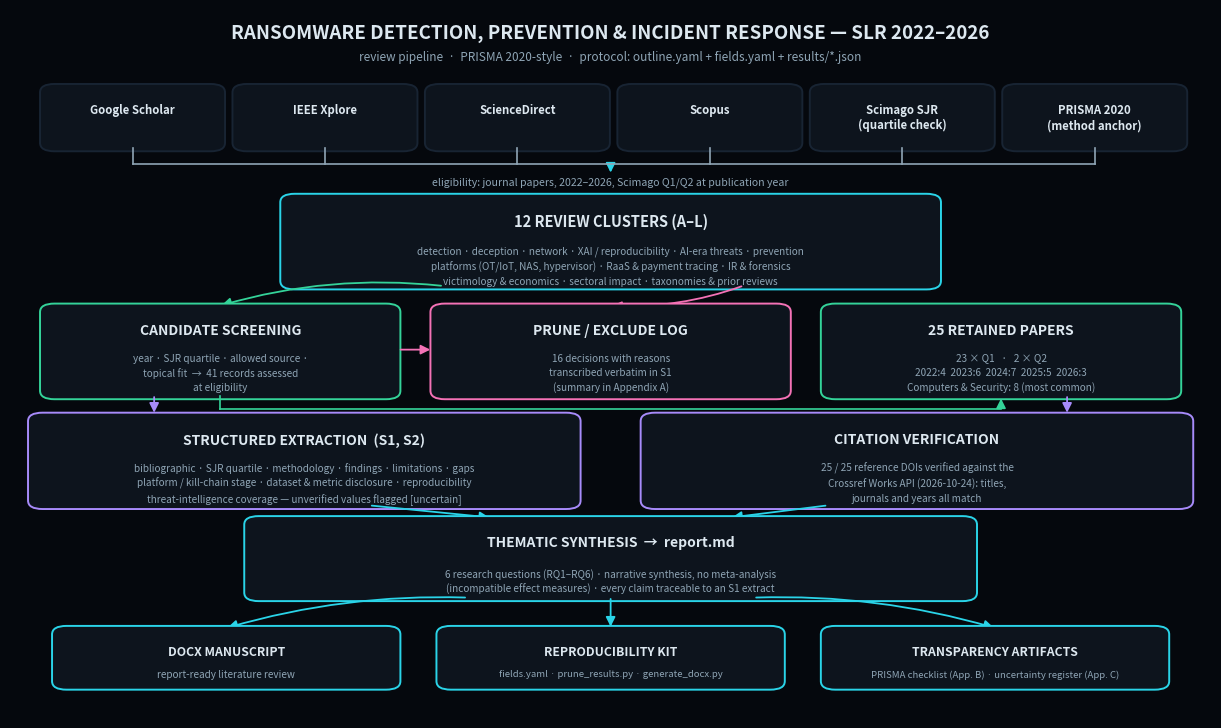

This figure's Python source: (Note: this script raises an exception after producing the figure.)
"""Render the ransomware-slr review pipeline as a dark, PRISMA-style flow diagram.

Output: docs/pipeline.png
Palette matches the portfolio site (dark surface + neon cyan/green/purple accents).
"""

import matplotlib

matplotlib.use("Agg")
import matplotlib.pyplot as plt
from matplotlib.patches import FancyBboxPatch, FancyArrowPatch
from matplotlib.lines import Line2D

BG = "#05080d"
SURFACE = "#0d141d"
BORDER = "#182433"
TEXT = "#dde8f0"
MUTED = "#8fa5b5"
CYAN = "#2ad4e8"
GREEN = "#34d399"
PURPLE = "#a78bfa"
PINK = "#f472b6"

fig, ax = plt.subplots(figsize=(15.5, 9.2), dpi=150)
fig.patch.set_facecolor(BG)
ax.set_facecolor(BG)
ax.set_xlim(0, 100)
ax.set_ylim(0, 100)
ax.axis("off")


def box(x, y, w, h, title, body="", accent=CYAN, title_size=10, body_size=7.2, body_gap=4.2):
    ax.add_patch(
        FancyBboxPatch(
            (x, y), w, h,
            boxstyle="round,pad=0.5,rounding_size=1.2",
            facecolor=SURFACE, edgecolor=accent, linewidth=1.4,
        )
    )
    ax.text(x + w / 2, y + h - 2.3, title, ha="center", va="top",
            color=TEXT, fontsize=title_size, fontweight="bold")
    if body:
        ax.text(x + w / 2, y + h - 2.3 - body_gap, body, ha="center", va="top",
                color=MUTED, fontsize=body_size, linespacing=1.5)


def arrow(p1, p2, color=CYAN, conn="arc3,rad=0"):
    ax.add_patch(FancyArrowPatch(p1, p2, arrowstyle="-|>", mutation_scale=14,
                                 linewidth=1.3, color=color, connectionstyle=conn,
                                 shrinkA=1, shrinkB=1))


def seg(p1, p2, color=MUTED):
    ax.add_line(Line2D([p1[0], p2[0]], [p1[1], p2[1]], color=color, linewidth=1.2))


# ---------------- Title ----------------
ax.text(50, 98, "RANSOMWARE DETECTION, PREVENTION & INCIDENT RESPONSE — SLR 2022–2026",
        ha="center", va="top", color=TEXT, fontsize=13.5, fontweight="bold")
ax.text(50, 94.2, "review pipeline  ·  PRISMA 2020-style  ·  protocol: outline.yaml + fields.yaml + results/*.json",
        ha="center", va="top", color=MUTED, fontsize=8.5)

# ---------------- Row 1: sources ----------------
src = ["Google Scholar", "IEEE Xplore", "ScienceDirect", "Scopus",
       "Scimago SJR\n(quartile check)", "PRISMA 2020\n(method anchor)"]
w1, gap = 14.4, 1.62
xs = [3 + i * (w1 + gap) for i in range(6)]
for s, x in zip(src, xs):
    box(x, 80.5, w1, 8.5, s, accent=BORDER, title_size=8.2)
    seg((x + w1 / 2, 80.5), (x + w1 / 2, 78.2))

seg((xs[0] + w1 / 2, 78.2), (xs[-1] + w1 / 2, 78.2))
arrow((50, 78.2), (50, 76.8))
ax.text(50, 76.4, "eligibility: journal papers, 2022–2026, Scimago Q1/Q2 at publication year",
        ha="center", va="top", color=MUTED, fontsize=7.6, style="italic")

# ---------------- Row 2: clusters ----------------
box(23, 61, 54, 12.5, "12 REVIEW CLUSTERS (A–L)",
    "detection · deception · network · XAI / reproducibility · AI-era threats · prevention\n"
    "platforms (OT/IoT, NAS, hypervisor) · RaaS & payment tracing · IR & forensics\n"
    "victimology & economics · sectoral impact · taxonomies & prior reviews",
    accent=CYAN, title_size=10.5, body_gap=4.6)

arrow((36, 61), (17.5, 58.2), color=GREEN, conn="arc3,rad=0.10")
arrow((61, 61), (50, 58.2), color=PINK, conn="arc3,rad=-0.10")

# ---------------- Row 3: screening / prune / retained ----------------
box(3, 45.5, 29, 12.5, "CANDIDATE SCREENING",
    "year · SJR quartile · allowed source ·\ntopical fit  →  41 records assessed\nat eligibility",
    accent=GREEN)
box(35.5, 45.5, 29, 12.5, "PRUNE / EXCLUDE LOG",
    "16 decisions with reasons\ntranscribed verbatim in S1\n(summary in Appendix A)",
    accent=PINK)
box(68, 45.5, 29, 12.5, "25 RETAINED PAPERS",
    "23 × Q1   ·   2 × Q2\n2022:4  2023:6  2024:7  2025:5  2026:3\nComputers & Security: 8 (most common)",
    accent=GREEN)

# screening -> prune (short side arrow)
arrow((32.4, 52), (35.1, 52), color=PINK)

# screening -> retained, routed through the corridor between rows 3 and 4
seg((17.5, 45.5), (17.5, 43.6), color=GREEN)
seg((17.5, 43.6), (82.5, 43.6), color=GREEN)
arrow((82.5, 43.6), (82.5, 45.3), color=GREEN)

# ---------------- Row 4: extraction / verification ----------------
arrow((12, 45.5), (12, 42.9), color=PURPLE)
arrow((88, 45.5), (88, 42.9), color=PURPLE)

box(2, 30, 45, 12.6, "STRUCTURED EXTRACTION  (S1, S2)",
    "bibliographic · SJR quartile · methodology · findings · limitations · gaps\n"
    "platform / kill-chain stage · dataset & metric disclosure · reproducibility\n"
    "threat-intelligence coverage — unverified values flagged [uncertain]",
    accent=PURPLE)
box(53, 30, 45, 12.6, "CITATION VERIFICATION",
    "25 / 25 reference DOIs verified against the\n"
    "Crossref Works API (2026-10-24): titles,\n"
    "journals and years all match",
    accent=PURPLE)

# ---------------- Row 5: synthesis ----------------
arrow((30, 30), (40, 28.3), color=CYAN)
arrow((68, 30), (60, 28.3), color=CYAN)

box(20, 17, 60, 11, "THEMATIC SYNTHESIS  →  report.md",
    "6 research questions (RQ1–RQ6) · narrative synthesis, no meta-analysis\n"
    "(incompatible effect measures) · every claim traceable to an S1 extract",
    accent=CYAN, body_gap=4.6)

# ---------------- Row 6: outputs ----------------
arrow((38, 17), (18, 12.7), color=CYAN, conn="arc3,rad=0.08")
arrow((50, 17), (50, 12.7), color=CYAN)
arrow((62, 17), (82, 12.7), color=CYAN, conn="arc3,rad=-0.08")

box(4, 4.5, 28, 8, "DOCX MANUSCRIPT", "report-ready literature review",
    accent=CYAN, title_size=8.8, body_gap=3.4)
box(36, 4.5, 28, 8, "REPRODUCIBILITY KIT", "fields.yaml · prune_results.py · generate_docx.py",
    accent=CYAN, title_size=8.8, body_gap=3.4, body_size=6.9)
box(68, 4.5, 28, 8, "TRANSPARENCY ARTIFACTS", "PRISMA checklist (App. B) · uncertainty register (App. C)",
    accent=CYAN, title_size=8.8, body_gap=3.4, body_size=6.9)

fig.savefig("docs/pipeline.png", facecolor=BG, bbox_inches="tight")
print("wrote docs/pipeline.png")
